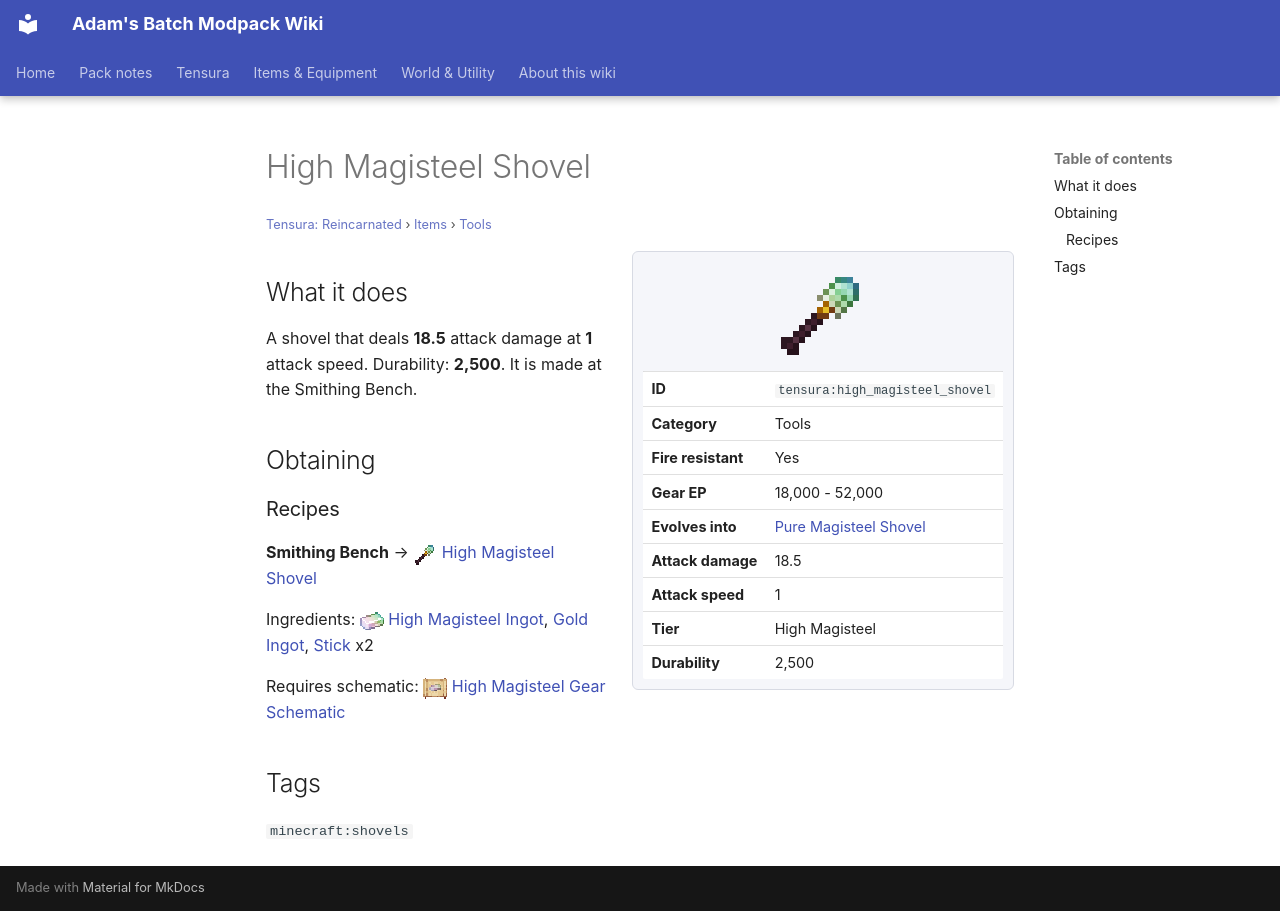

repository: Proteus-Nell/Adams-Batch-MC-Modpack-Wiki · page: tensura-reincarnated/items/tools/high-magisteel-shovel/index.html · generator: mkdocs

# High Magisteel Shovel

<small>[Tensura: Reincarnated](../../index.md) &rsaquo; [Items](../index.md) &rsaquo; [Tools](index.md)</small>

<div class="infobox" markdown>

![High Magisteel Shovel](../../../assets/icons/tensura/item/high_magisteel_shovel.png)

| | |
|---|---|
| **ID** | `tensura:high_magisteel_shovel` |
| **Category** | Tools |
| **Fire resistant** | Yes |
| **Gear EP** | 18,000 - 52,000 |
| **Evolves into** | [Pure Magisteel Shovel](pure-magisteel-shovel.md) |
| **Attack damage** | 18.5 |
| **Attack speed** | 1 |
| **Tier** | High Magisteel |
| **Durability** | 2,500 |

</div>

## What it does

A shovel that deals **18.5** attack damage at **1** attack speed. Durability: **2,500**. It is made at the Smithing Bench.

## Obtaining

### Recipes

**Smithing Bench** &rarr; ![](../../../assets/icons/tensura/item/high_magisteel_shovel.png) [High Magisteel Shovel](high-magisteel-shovel.md)

Ingredients: ![](../../../assets/icons/tensura/item/high_magisteel_ingot.png) [High Magisteel Ingot](../materials/high-magisteel-ingot.md),  [Gold Ingot](https://minecraft.wiki/w/Gold_Ingot),  [Stick](https://minecraft.wiki/w/Stick) x2

Requires schematic: ![](../../../assets/icons/tensura/item/high_magisteel_gear_schematic.png) [High Magisteel Gear Schematic](../schematics/high-magisteel-gear-schematic.md)

## Tags

`minecraft:shovels`
